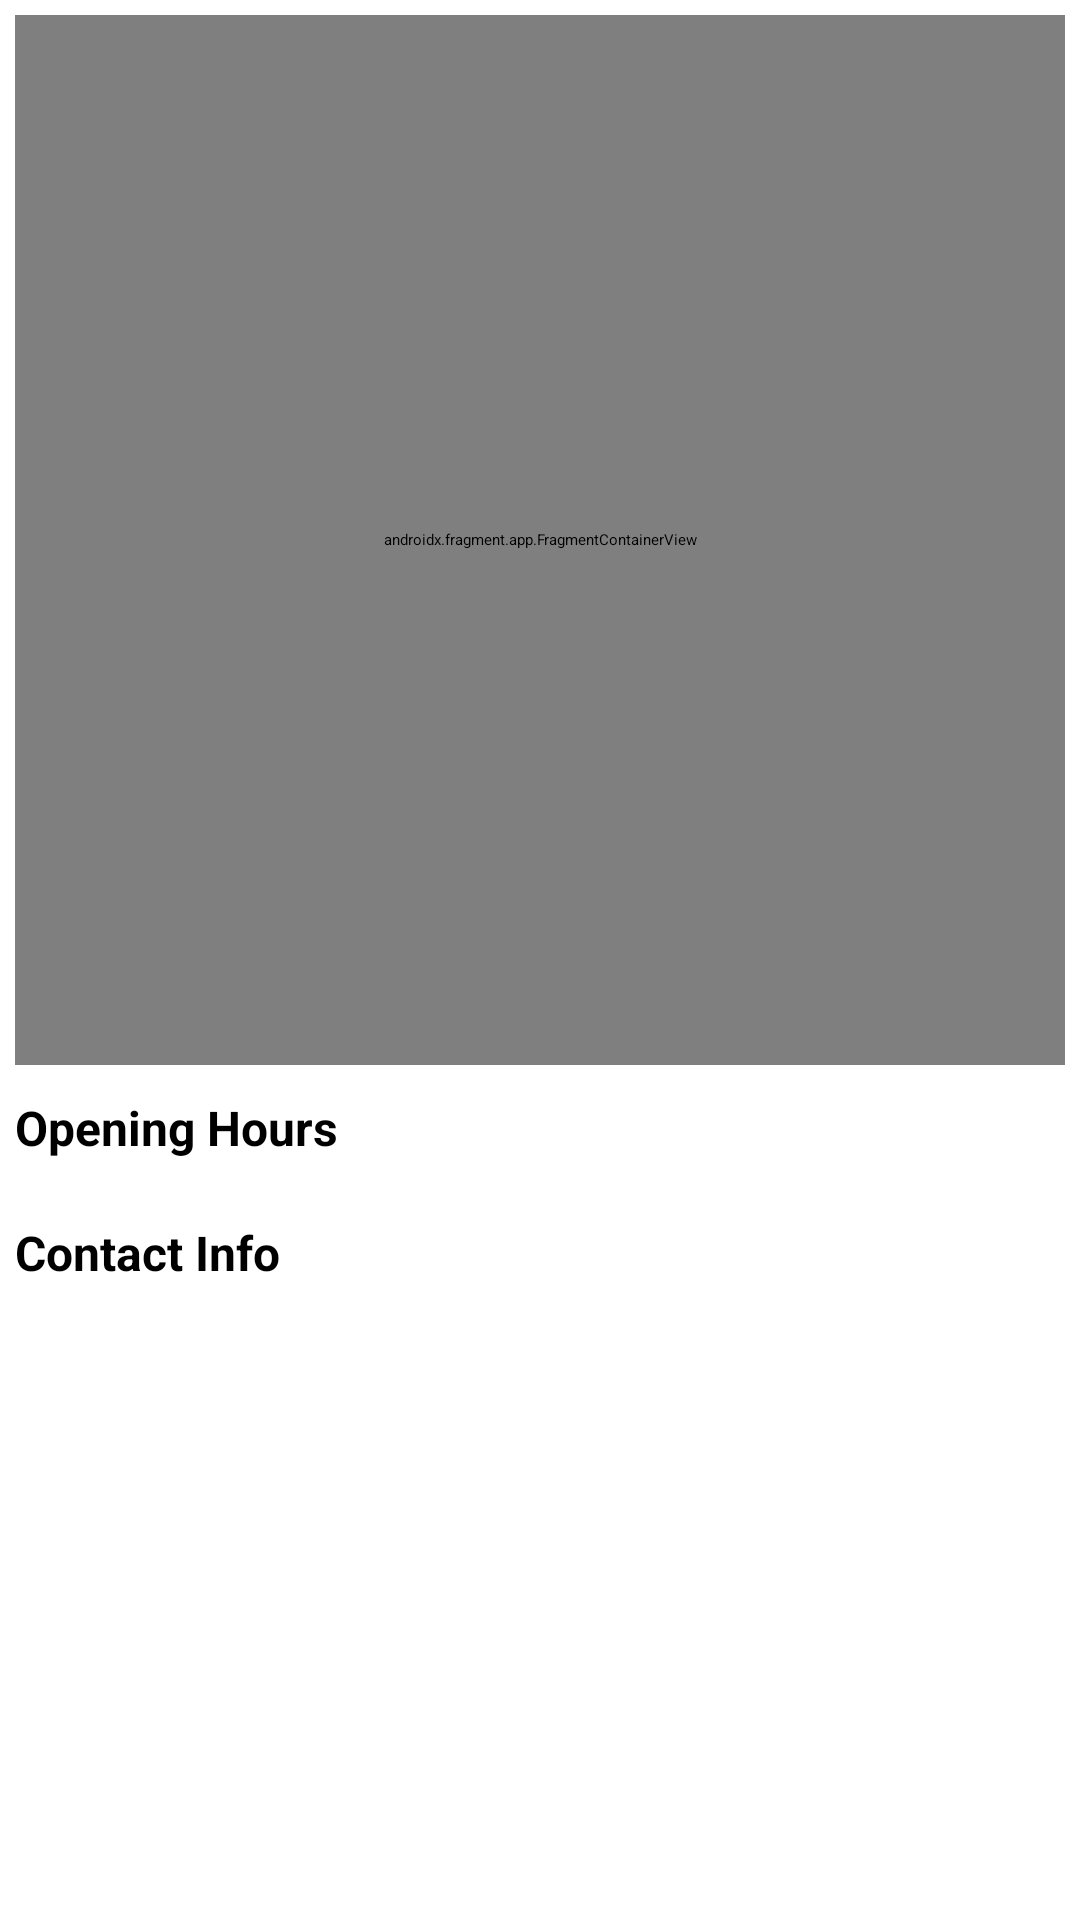

Produce the Android XML layout that renders to this screen, including the resource entries it uses.
<!-- AndroidManifest.xml: application theme Theme.AppSplash -->
<!-- res/layout/fragment_shop_information.xml -->
<?xml version="1.0" encoding="utf-8"?>
<LinearLayout
    xmlns:android="http://schemas.android.com/apk/res/android"
    xmlns:tools="http://schemas.android.com/tools"
    android:layout_width="match_parent"
    android:layout_height="wrap_content"
    android:orientation="vertical"
    tools:context=".fragments.ShopInformationFragment"
    >


    <androidx.fragment.app.FragmentContainerView
        android:padding="15dp"
        android:layout_margin="5dp"
        android:id="@+id/map_fragment"
        android:name="com.example.bitcard.fragments.ShopInformationFragment$ShopLocationMapsFragment"
        android:layout_width="match_parent"
        android:layout_height="350dp"
        tools:layout="@layout/fragment_shop_location_maps" />

    <TextView
        android:layout_width="wrap_content"
        android:layout_height="wrap_content"
        android:padding="5dp"
        android:text="@string/opening_hours"
        android:textSize="16sp"
        android:textStyle="bold" />

    <androidx.recyclerview.widget.RecyclerView
        android:id="@+id/opening_hours_recycler_view"
        android:layout_width="match_parent"
        android:layout_height="wrap_content"
        android:layout_margin="5dp" />

    <TextView
        android:layout_width="wrap_content"
        android:layout_height="wrap_content"
        android:padding="5dp"
        android:text="@string/contact_info"
        android:textSize="16sp"
        android:textStyle="bold" />

    <androidx.recyclerview.widget.RecyclerView
        android:id="@+id/contact_info_recycler_view"
        android:layout_width="match_parent"
        android:layout_height="wrap_content"
        android:layout_margin="5dp" />

</LinearLayout>
<!-- res/layout/fragment_shop_location_maps.xml (included above) -->
<?xml version="1.0" encoding="utf-8"?>
<androidx.fragment.app.FragmentContainerView
    xmlns:android="http://schemas.android.com/apk/res/android"
    xmlns:tools="http://schemas.android.com/tools"
    android:id="@+id/map"
    android:name="com.google.android.gms.maps.SupportMapFragment"
    android:layout_width="match_parent"
    android:layout_height="match_parent"
    tools:context=".ui.fragments.shops.ShopInformationActivity$MapFragment"/>
<!-- resources referenced by this layout -->
<resources>
  <string name="contact_info">Contact Info</string>
  <string name="opening_hours">Opening Hours</string>
  <style name="Theme.AppSplash" parent="Theme.SplashScreen">
          <item name="windowSplashScreenBackground">@color/white</item>
          <item name="windowSplashScreenAnimatedIcon">@mipmap/ic_launcher_round</item>
          <item name="windowSplashScreenAnimationDuration">300</item>
          <item name="postSplashScreenTheme">@style/Theme.BitCard</item>
  
          
          <item name="android:statusBarColor">@color/white</item>
          <item name="android:navigationBarColor">@color/white</item>
          <item name="android:windowLightStatusBar">true</item>
      </style>
  <color name="white">#ffffff</color>
  <style name="Theme.BitCard" parent="Theme.MaterialComponents.DayNight.NoActionBar">
          
          <item name="colorPrimary">@color/primaryColor</item>
          <item name="colorPrimaryVariant">@color/primaryDarkColor</item>
          <item name="android:textColorPrimary">@color/primaryTextColor</item>
          
          <item name="colorSecondary">@color/secondaryColor</item>
          <item name="colorSecondaryVariant">@color/secondaryDarkColor</item>
          <item name="android:textColorSecondary">@color/gray</item>
  
          <item name="colorAccent">?attr/colorPrimary</item>
  
          <item name="windowActionBar">false</item>
          <item name="windowNoTitle">true</item>
          <item name="android:windowLightStatusBar">true</item>
          <item name="android:statusBarColor">@android:color/transparent</item>
          <item name="android:textColor">?attr/colorSecondary</item>
  
          
          <item name="editTextStyle">@style/EditText</item>
  
          <item name="drawerArrowStyle">@style/DrawerArrowStyle</item>
  
          <item name="android:windowBackground">@color/white_opaque</item>
      </style>
  <color name="primaryColor">#029e76</color>
  <color name="primaryDarkColor">#006e4a</color>
  <color name="primaryTextColor">#000000</color>
  <color name="secondaryColor">#026f53</color>
  <color name="secondaryDarkColor">#00432a</color>
  <color name="gray">@android:color/darker_gray</color>
  <style name="EditText" parent="Widget.AppCompat.EditText">
  
          <item name="android:textColorHint">@color/gray</item>
  
      </style>
  <style name="DrawerArrowStyle" parent="@style/Widget.AppCompat.DrawerArrowToggle">
          <item name="spinBars">true</item>
          <item name="color">?attr/colorSecondaryVariant</item>
      </style>
  <color name="white_opaque">#FFFFFFFF</color>
</resources>
